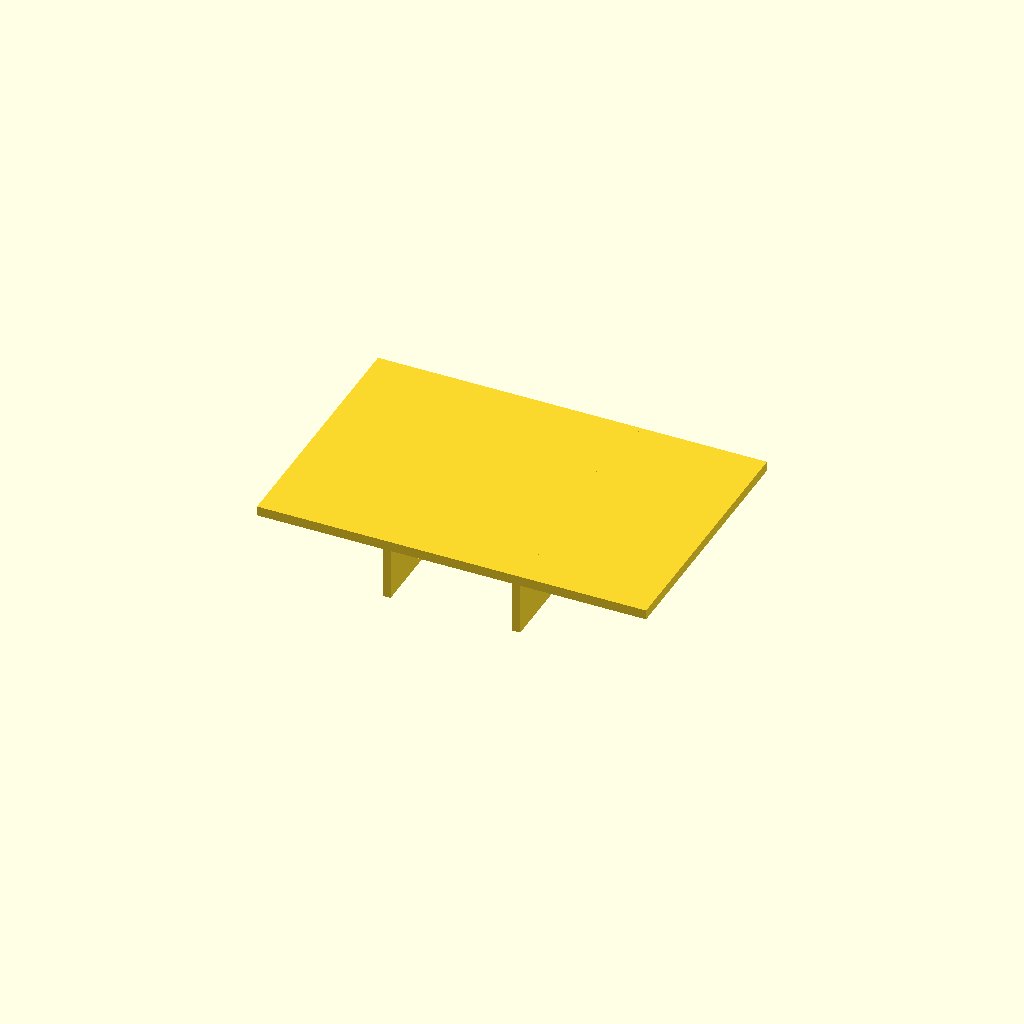
Cell 1: rendered with the file's own defaults.
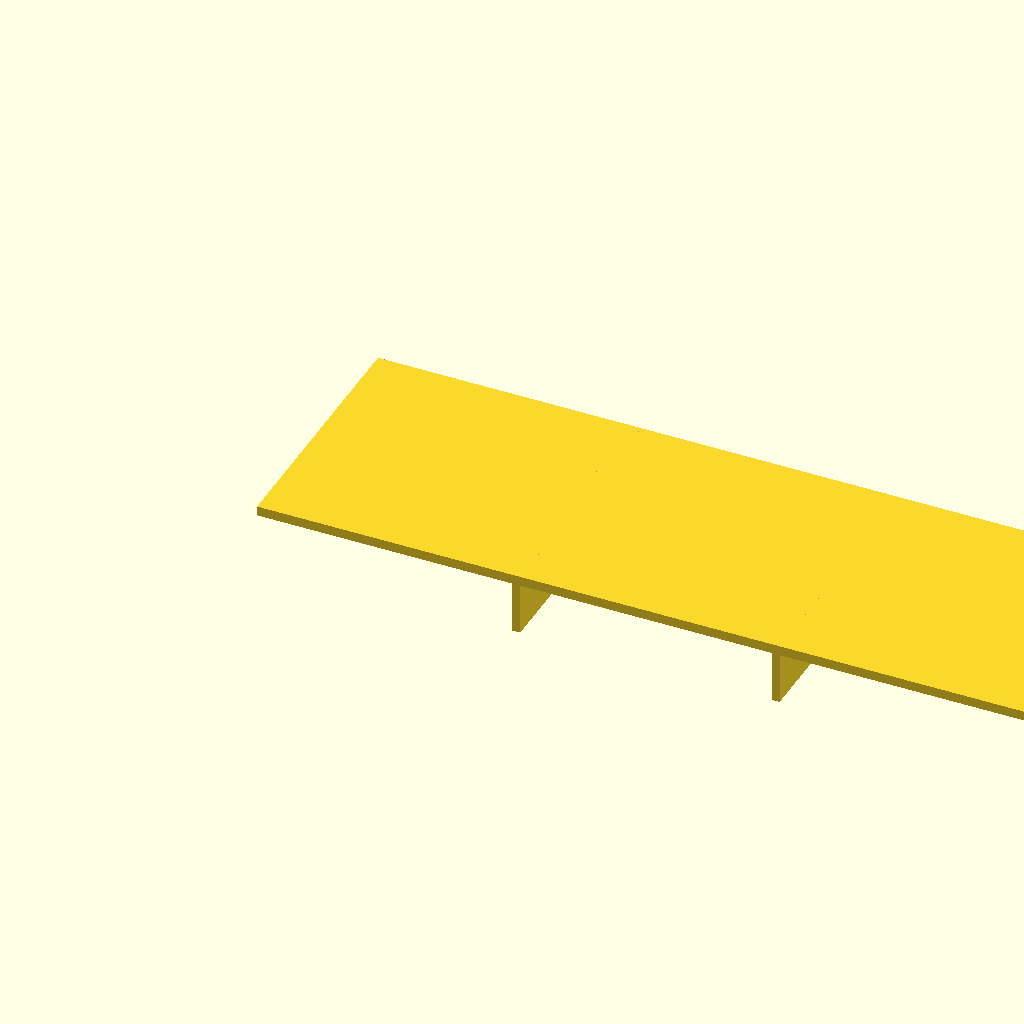
Cell 2: panel_l = 120 (everything else at default).
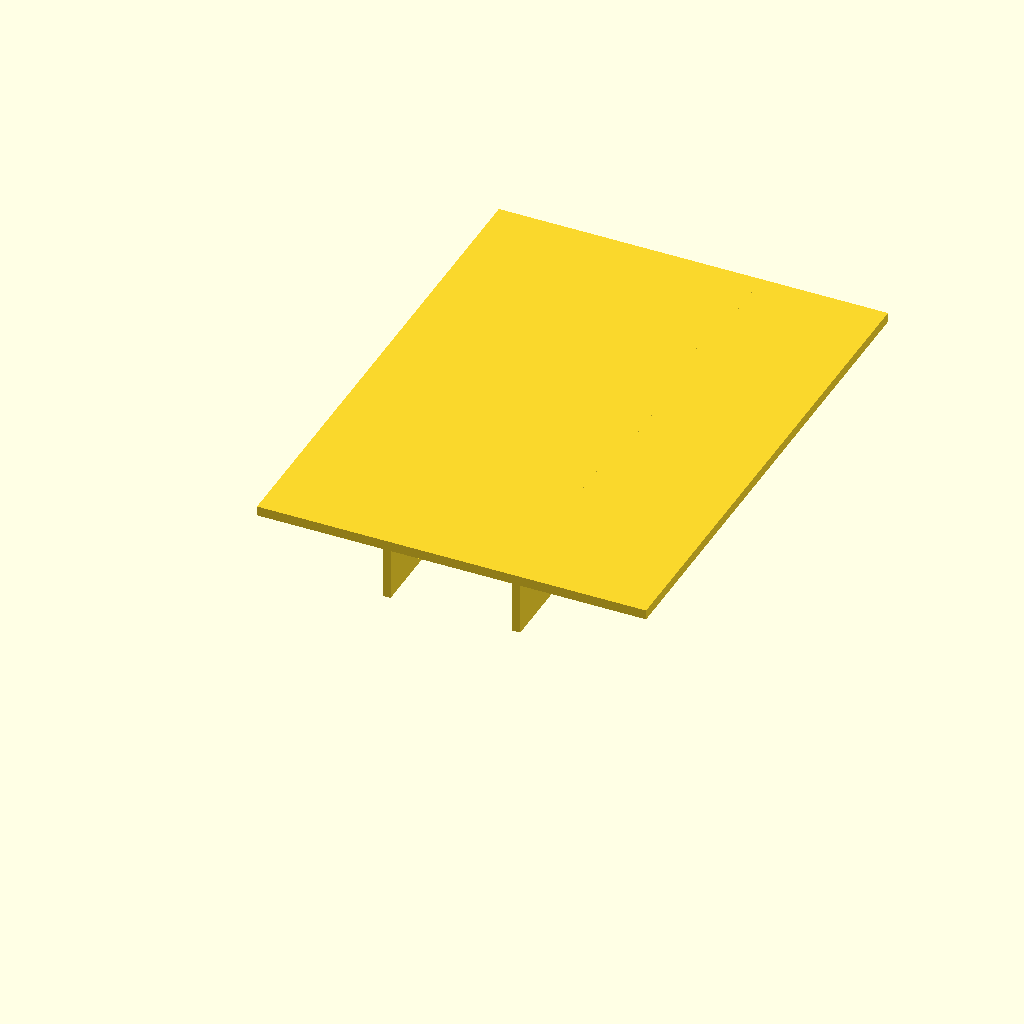
Cell 3: panel_w = 80 (everything else at default).
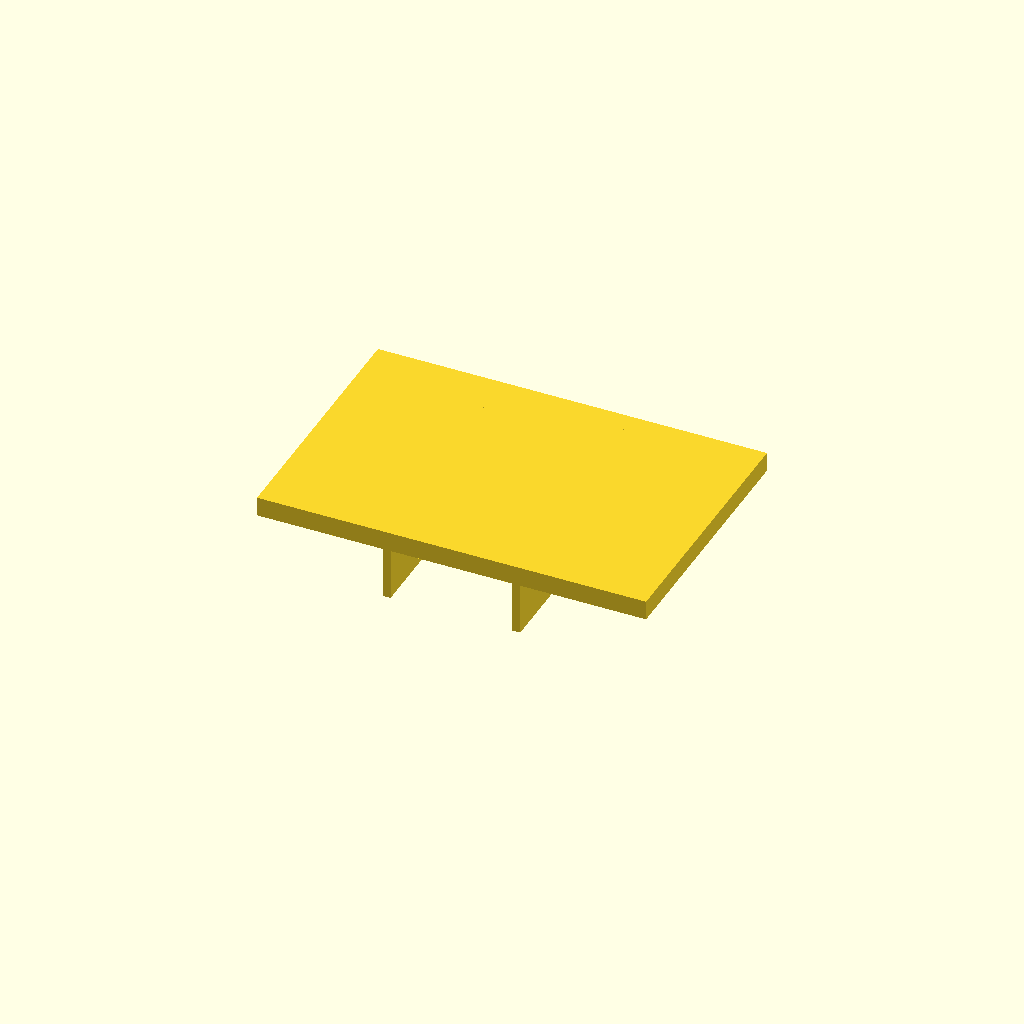
Cell 4: panel_t = 3 (everything else at default).
One fixed orthographic camera (rotation 55°, 0°, 25°; colour scheme Cornfield) for every cell.
Source of the model, optional_data/data/scale1/thinwalls/part_0059.scad:
$fn = 32;

// ----------------------------------------------------------------------
// Ribbed panel: 1.5 mm panel
// ----------------------------------------------------------------------

// --- parameters (mm) ---
panel_l = 60;             // panel length, X
panel_w = 40;             // panel width, Y
panel_t = 1.5;            // panel thickness, Z
rib_t = 1.2;              // rib thickness
rib_h = 8;                // rib height below the panel
ribs = 2;                 // number of ribs

total_h = panel_t + rib_h;  // overall height

union() {
  cube([panel_l, panel_w, panel_t]);
  for (i = [1 : ribs])
    translate([i * panel_l / (ribs + 1) - rib_t / 2, 0, -rib_h])
      cube([rib_t, panel_w, rib_h + panel_t]);
}
Customizer parameters (derived from the source; name, type, default, range or options):
panel_l: number, default 60
panel_w: number, default 40
panel_t: number, default 1.5
rib_t: number, default 1.2
rib_h: number, default 8
ribs: number, default 2
